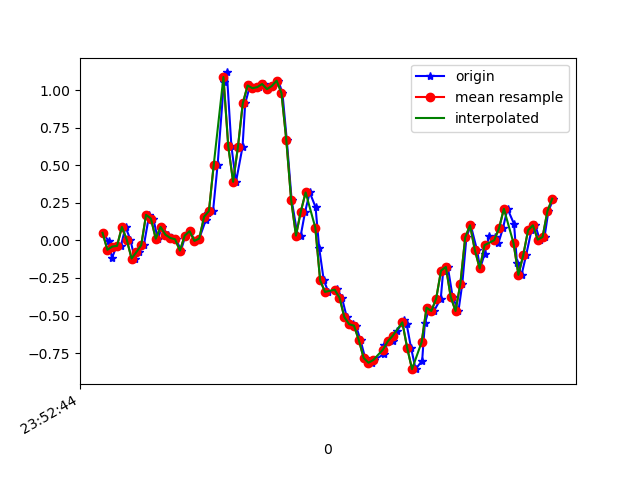

The data file committed next to this chart (first rows):
1617666764581, 362401278481908, 0.05078255, 0.3525469, -0.0243376
1617666764606, 362401297522708, -0.006639, -0.1887, 0.008649
1617666764619, 362401316538708, -0.1178, 0.2389, -0.03655
1617666764637, 362401335579492, -0.04085, 0.03368, 0.01842
1617666764656, 362401354595492, -0.03596, 0.009241, -0.03533
1617666764675, 362401373651236, 0.08988, 0.2401, 0.01476
1617666764695, 362401392668676, 0.005579, -0.2705, 0.07707
1617666764713, 362401411710900, -0.1203, 0.003132, 0.04408
1617666764732, 362401430728340, -0.0775, -0.2999, 0.07707
1617666764751, 362401449770580, -0.03107, -0.0885, 9.7E-5
1617666764773, 362401468812820, 0.1705, 0.2035, -0.001125
1617666764790, 362401487820436, 0.1461, -0.3377, 0.0282
1617666764808, 362401506862036, 0.01169, -0.05795, -0.04022
1617666764827, 362401525878836, 0.08988, 0.02024, 0.004984
1617666764849, 362401544920404, 0.03857, -0.152, 0.0172
1617666764866, 362401563962004, 0.01657, 0.1131, 0.006206
1617666764885, 362401582992468, 0.008022, -0.2559, 0.0734
1617666764904, 362401602034804, -0.06773, -0.1642, 0.02575
1617666764923, 362401621052308, 0.03246, -0.08972, 0.02698
1617666764942, 362401640094612, 0.06178, -0.06528, 0.03553
1617666764961, 362401659136916, -0.002974, -0.02008, 0.006206
1617666764980, 362401678056724, 0.01291, -0.009085, -0.03778
1617666765007, 362401697094676, 0.1351, -0.0494, -0.05122
1617666765018, 362401716107860, 0.1803, -0.09583, -0.04389
1617666765037, 362401735145876, 0.1962, -0.08117, -0.07321
1617666765056, 362401754183892, 0.5053, -0.07995, -0.1538
1617666765082, 362401773237972, 1.057, -0.2339, -0.2198
1617666765094, 362401792277524, 1.119, -0.5528, -0.2174
1617666765113, 362401811292372, 0.6262, -0.9327, -0.2259
1617666765132, 362401830331924, 0.3904, -1.138, -0.2565
1617666765159, 362401849371476, 0.6226, -1.254, -0.2394
1617666765170, 362401868386196, 0.9121, -1.393, -0.2516
1617666765190, 362401887417940, 1.032, -1.553, -0.2736
1617666765209, 362401906432468, 1.014, -1.685, -0.3102
1617666765229, 362401925471764, 1.021, -1.816, -0.3273
1617666765247, 362401944511060, 1.042, -1.964, -0.3481
1617666765266, 362401963525524, 1.007, -2.118, -0.3933
1617666765285, 362401982602068, 1.028, -2.218, -0.419
1617666765307, 362402001617620, 1.064, -2.266, -0.3945
1617666765324, 362402020658004, 0.9817, -2.274, -0.3505
1617666765342, 362402039698388, 0.669, -2.257, -0.3114
1617666765362, 362402058714004, 0.2707, -2.203, -0.287
1617666765386, 362402077768468, 0.03857, -2.052, -0.2711
1617666765399, 362402096809236, 0.02635, -1.774, -0.2442
1617666765418, 362402115825172, 0.1925, -1.417, -0.1832
1617666765437, 362402134865940, 0.3196, -1.06, -0.1025
1617666765461, 362402153881940, 0.2218, -0.7482, -0.01334
1617666765476, 362402172922708, -0.05062, -0.4428, 0.05141
1617666765495, 362402191968980, -0.2656, -0.1349, 0.09539
1617666765514, 362402210984980, -0.3426, 0.1595, 0.1369
1617666765540, 362402230025940, -0.3316, 0.421, 0.1724
1617666765551, 362402249066836, -0.3243, 0.6519, 0.2163
1617666765570, 362402268082900, -0.3805, 0.8816, 0.2603
1617666765590, 362402287124052, -0.51, 1.1, 0.3068
1617666765617, 362402306164948, -0.5576, 1.29, 0.3678
1617666765628, 362402325181140, -0.5674, 1.414, 0.446
1617666765647, 362402344222036, -0.6639, 1.508, 0.5267
1617666765666, 362402363262932, -0.7824, 1.613, 0.5609
1617666765693, 362402382289108, -0.8142, 1.755, 0.5328
1617666765704, 362402401304916, -0.7959, 1.926, 0.49
1617666765744, 362402420345556, -0.7568, 2.062, 0.4815
... 38 more rows
